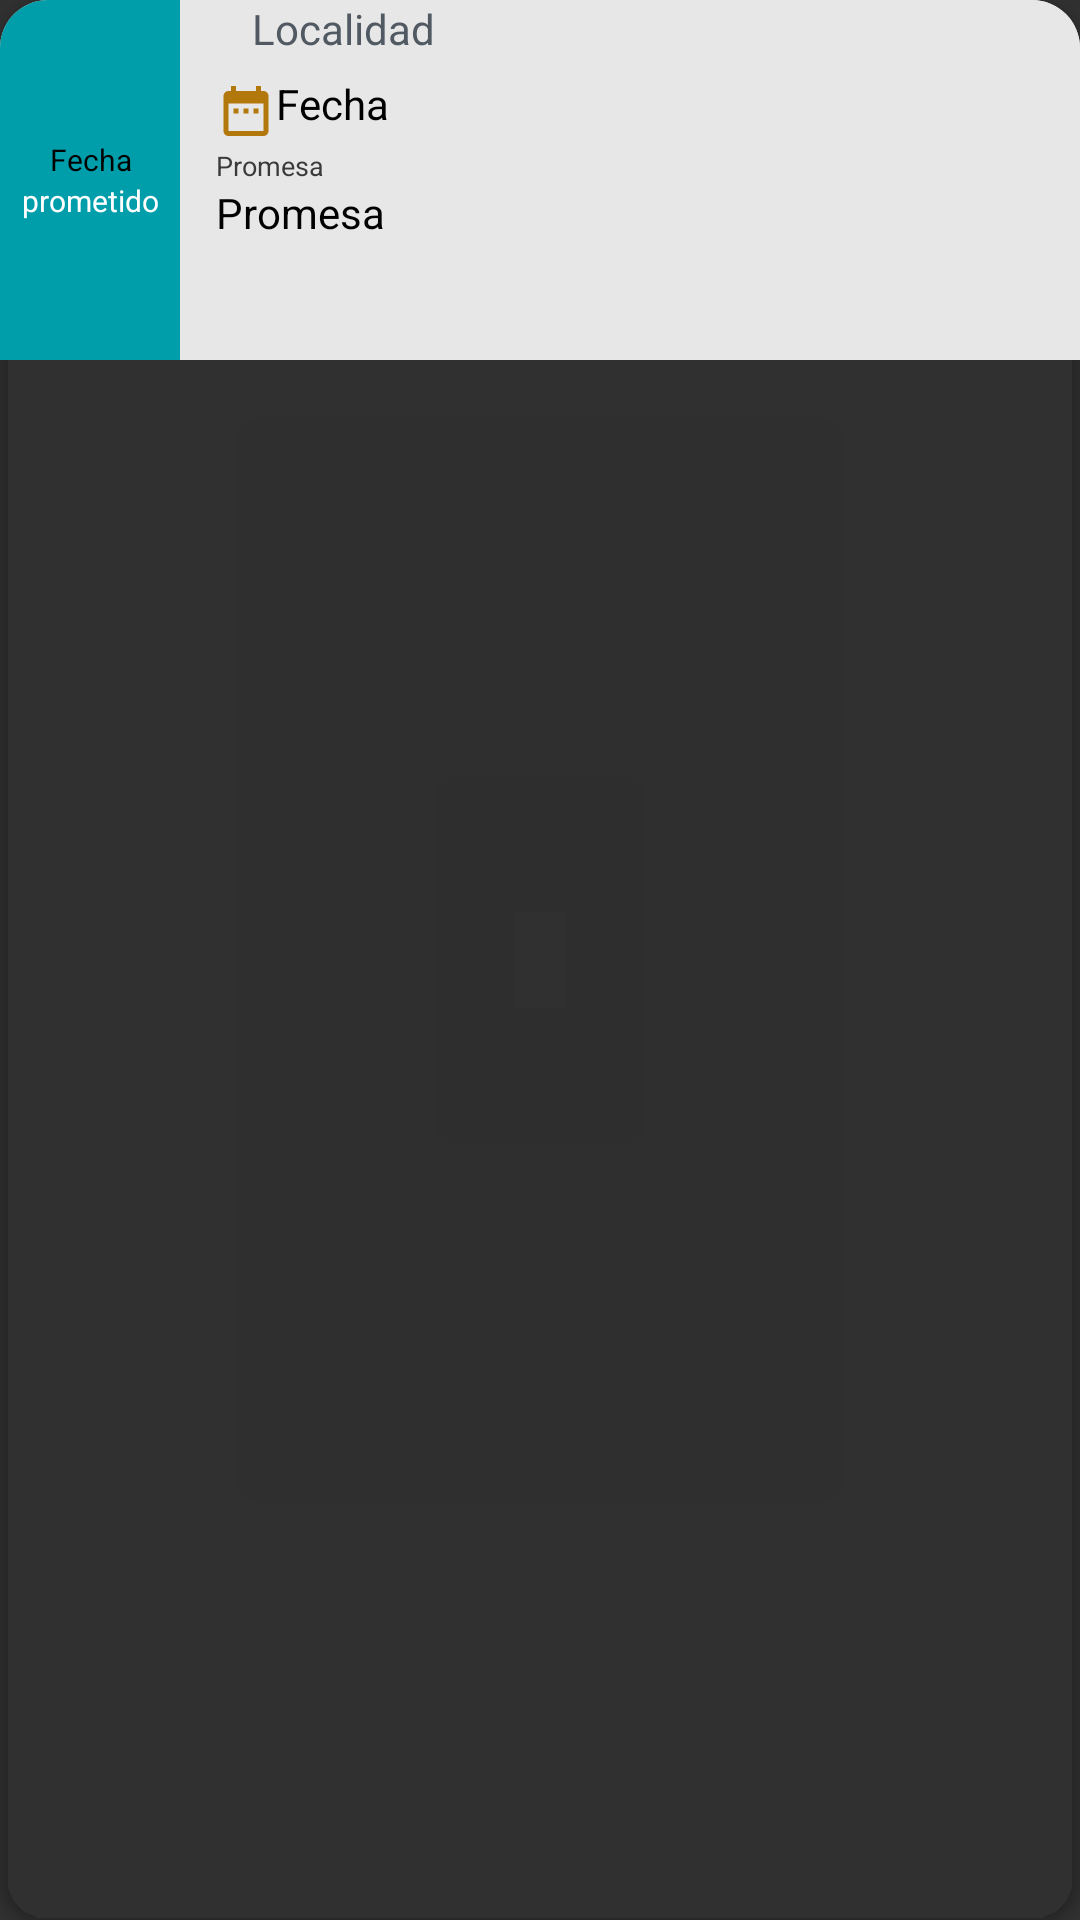

Produce the Android XML layout that renders to this screen, including the resource entries it uses.
<!-- AndroidManifest.xml: application theme AppTheme -->
<!-- res/layout/element_promises.xml -->
<androidx.cardview.widget.CardView android:layout_width="match_parent"
    android:id="@+id/card"
    android:layout_height="wrap_content"
    xmlns:app="http://schemas.android.com/apk/res-auto"
    app:cardCornerRadius="16dp"
    android:layout_margin="6dp"
    app:cardBackgroundColor="@color/Transparente"
    xmlns:android="http://schemas.android.com/apk/res/android">

    <LinearLayout
        android:id="@+id/ColorTarjeta"
        android:layout_width="match_parent"
        android:layout_height="120dp"
        android:orientation="horizontal"
        android:background="@color/Gris"

        >

        <LinearLayout
            android:layout_width="60dp"
            android:layout_height="match_parent"
            android:orientation="vertical"
            android:gravity="center"
            android:background="@color/ColorPromises"
            >



                <TextView

                    android:layout_width="match_parent"
                    android:layout_height="wrap_content"
                    android:text="Fecha"
                    android:textSize="10dp"
                    android:textColor="@color/colorNegro"
                    android:gravity="center"
                    />





            <TextView
                android:id="@+id/EstatePromised"
                android:layout_width="match_parent"
                android:layout_height="wrap_content"
                android:text="prometido"
                android:textColor="@color/colorBlanco"
                android:textSize="10dp"
                android:gravity="center"

                />



        </LinearLayout>

        <LinearLayout
            android:layout_width="match_parent"
            android:layout_height="wrap_content"
            android:orientation="vertical"
            >

            <LinearLayout
                android:id="@+id/ColorTarjetaCabecera"
                android:layout_width="match_parent"
                android:layout_height="wrap_content"
                android:orientation="horizontal"
                android:background="@color/Gris"



                >

                <ImageView
                    android:id="@+id/imageView"
                    android:layout_width="wrap_content"
                    android:layout_height="wrap_content"
                    app:srcCompat="@drawable/localidad"
                    android:layout_marginLeft="12dp"
                    android:layout_marginRight="12dp"
                    android:layout_marginTop="2dp"

                    />

                <TextView
                    android:id="@+id/Localidad"
                    android:layout_width="match_parent"
                    android:layout_height="wrap_content"
                    android:text="Localidad"
                    android:textColor="@color/ColorPromises2"
                    android:textSize="14dp"
                    android:gravity="center_vertical"


                    />







            </LinearLayout>
            <LinearLayout
                android:layout_width="match_parent"
                android:layout_height="wrap_content"
                android:orientation="horizontal"



                >


                <LinearLayout
                    android:layout_width="wrap_content"
                    android:layout_height="wrap_content"
                    android:orientation="horizontal"

                    android:layout_marginLeft="12dp"
                    android:layout_marginTop="6dp"


                    >

                    <ImageView
                        android:id="@+id/imageView4"
                        android:layout_width="20dp"
                        android:layout_height="wrap_content"

                        app:srcCompat="@drawable/fecha" />

                    <TextView
                        android:id="@+id/Fecha"
                        android:layout_width="wrap_content"
                        android:layout_height="wrap_content"
                        android:text="Fecha"
                        android:textSize="14dp"
                        android:textColor="@color/colorNegro"
                        android:gravity="center_vertical"



                        />



                </LinearLayout>

            </LinearLayout>
            <LinearLayout
                android:id="@+id/ColorTipo2"
                android:layout_width="match_parent"
                android:layout_height="wrap_content"
                android:orientation="vertical"


                >






                <TextView
                    android:layout_width="match_parent"
                    android:layout_height="wrap_content"
                    android:text="Promesa"
                    android:textColor="@color/colorGris2"
                    android:textSize="9dp"
                    android:gravity="center_vertical"
                    android:layout_marginLeft="12dp"/>
                <TextView
                    android:id="@+id/Promised"
                    android:layout_width="match_parent"
                    android:layout_height="wrap_content"
                    android:text="Promesa"
                    android:textColor="@color/colorNegro"
                    android:textSize="14dp"
                    android:gravity="center_vertical"
                    android:layout_marginLeft="12dp"
                    android:layout_marginRight="12dp"

                    />

            </LinearLayout>

        </LinearLayout>


    </LinearLayout>



</androidx.cardview.widget.CardView>
<!-- resources referenced by this layout -->
<resources>
  <color name="ColorPromises">#009EAB</color>
  <color name="ColorPromises2">#515A62</color>
  <color name="Gris"> #E7E7E7</color>
  <color name="Transparente">#00FFFFFF</color>
  <color name="colorBlanco">#FFFFFF</color>
  <color name="colorGris2">#3A3A3A</color>
  <color name="colorNegro">#000000</color>
  <!-- drawable fecha (drawable) -->
  <vector android:height="24dp" android:tint="#B3780B"
      android:viewportHeight="24" android:viewportWidth="24"
      android:width="24dp" xmlns:android="http://schemas.android.com/apk/res/android">
      <path android:fillColor="@android:color/white" android:pathData="M9,11L7,11v2h2v-2zM13,11h-2v2h2v-2zM17,11h-2v2h2v-2zM19,4h-1L18,2h-2v2L8,4L8,2L6,2v2L5,4c-1.11,0 -1.99,0.9 -1.99,2L3,20c0,1.1 0.89,2 2,2h14c1.1,0 2,-0.9 2,-2L21,6c0,-1.1 -0.9,-2 -2,-2zM19,20L5,20L5,9h14v11z"/>
  </vector>
  <style name="AppTheme" parent="Theme.AppCompat.NoActionBar">
          
          <item name="colorPrimary">@color/cabecera</item>
          <item name="colorPrimaryDark">@color/colorPrimaryDark</item>
          <item name="colorAccent">@color/colorAccent</item>
      </style>
  <color name="cabecera">#B0121A</color>
  <color name="colorPrimaryDark">#640005</color>
  <color name="colorAccent">#0388A6</color>
</resources>
